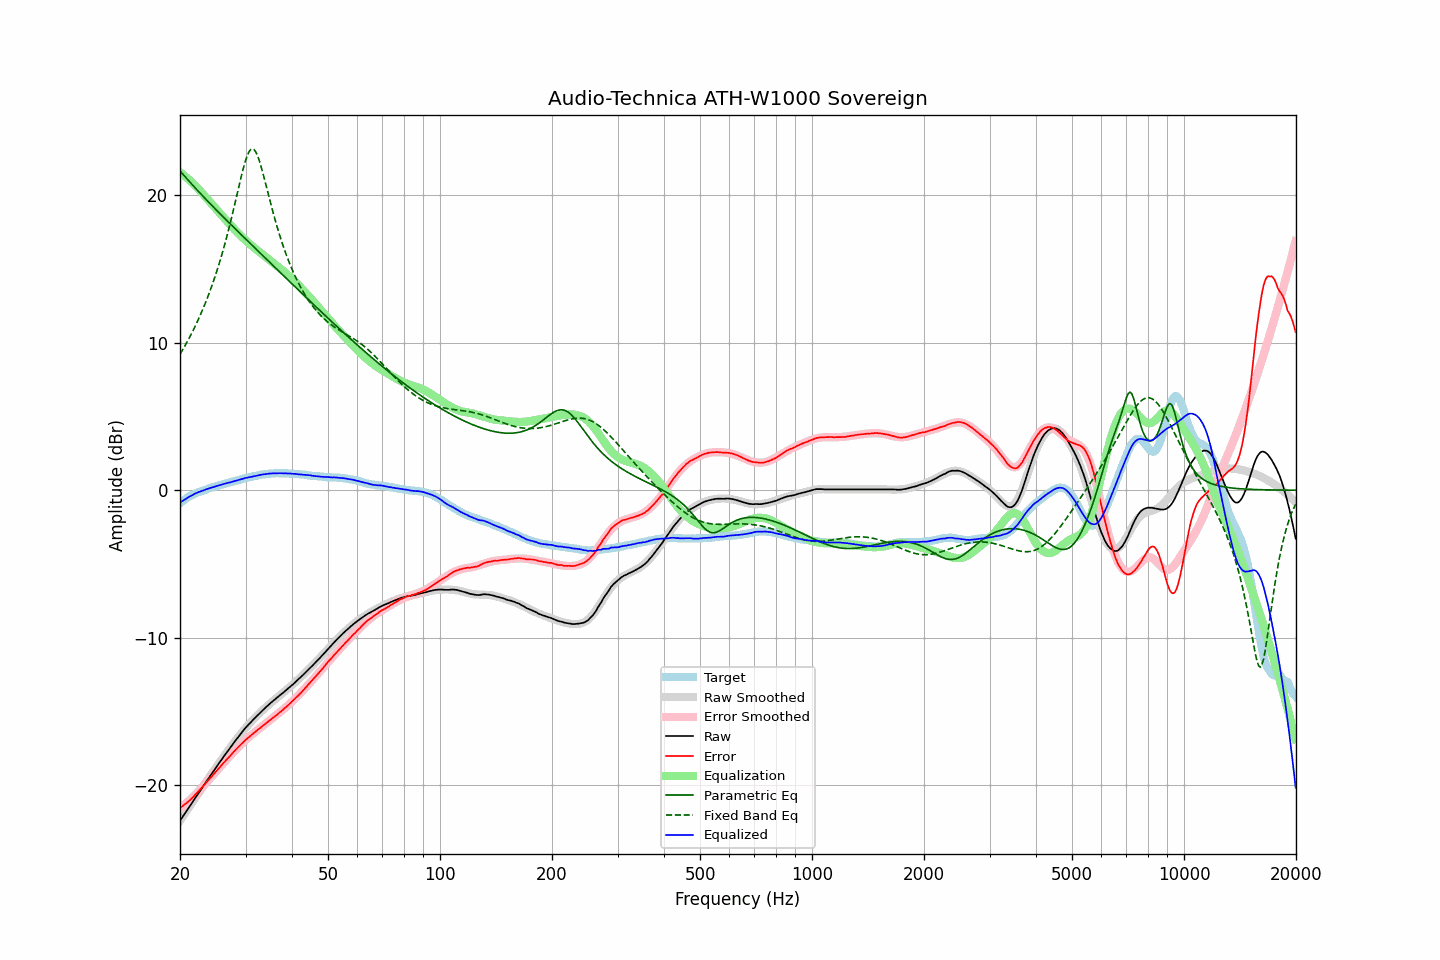

The file beside this chart, header and first rows:
frequency, raw, error, smoothed, error_smoothed, equalization, parametric_eq, fixed_band_eq, equalized_raw, equalized_smoothed, target
20.00, -22.40, -21.53, -22.41, -21.56, 21.56, 21.65, 9.22, -0.84, -0.85, -0.87
20.20, -22.24, -21.46, -22.25, -21.48, 21.48, 21.52, 9.40, -0.77, -0.77, -0.78
20.40, -22.08, -21.38, -22.08, -21.39, 21.39, 21.40, 9.58, -0.70, -0.70, -0.70
20.61, -21.93, -21.29, -21.92, -21.29, 21.29, 21.27, 9.77, -0.63, -0.63, -0.64
20.81, -21.76, -21.22, -21.76, -21.20, 21.20, 21.15, 9.97, -0.56, -0.56, -0.54
21.02, -21.59, -21.13, -21.60, -21.10, 21.10, 21.03, 10.17, -0.49, -0.49, -0.47
21.23, -21.43, -21.03, -21.43, -21.00, 21.00, 20.90, 10.37, -0.43, -0.43, -0.41
21.44, -21.27, -20.93, -21.27, -20.90, 20.90, 20.78, 10.58, -0.37, -0.37, -0.35
21.66, -21.12, -20.82, -21.11, -20.80, 20.80, 20.66, 10.80, -0.32, -0.31, -0.30
21.87, -20.94, -20.70, -20.95, -20.69, 20.69, 20.54, 11.02, -0.25, -0.26, -0.25
22.09, -20.78, -20.59, -20.79, -20.58, 20.58, 20.43, 11.25, -0.20, -0.20, -0.20
22.31, -20.62, -20.47, -20.62, -20.47, 20.47, 20.31, 11.48, -0.15, -0.15, -0.15
22.54, -20.47, -20.36, -20.46, -20.35, 20.35, 20.19, 11.72, -0.11, -0.11, -0.11
22.76, -20.30, -20.23, -20.30, -20.23, 20.23, 20.08, 11.97, -0.07, -0.07, -0.07
22.99, -20.15, -20.10, -20.14, -20.11, 20.11, 19.96, 12.22, -0.03, -0.03, -0.04
23.22, -19.99, -19.98, -19.98, -19.99, 19.99, 19.85, 12.48, 0.00, 0.01, -0.00
23.45, -19.81, -19.85, -19.82, -19.86, 19.86, 19.73, 12.75, 0.05, 0.05, 0.04
23.69, -19.66, -19.73, -19.66, -19.74, 19.74, 19.62, 13.03, 0.08, 0.08, 0.08
23.92, -19.49, -19.61, -19.50, -19.62, 19.62, 19.51, 13.31, 0.12, 0.12, 0.12
24.16, -19.33, -19.50, -19.34, -19.49, 19.49, 19.39, 13.61, 0.16, 0.15, 0.17
24.40, -19.17, -19.37, -19.18, -19.37, 19.37, 19.28, 13.91, 0.19, 0.19, 0.19
24.65, -19.03, -19.25, -19.02, -19.24, 19.24, 19.17, 14.22, 0.22, 0.22, 0.22
24.89, -18.86, -19.12, -18.86, -19.12, 19.12, 19.06, 14.55, 0.26, 0.26, 0.25
25.14, -18.70, -18.99, -18.71, -18.99, 18.99, 18.95, 14.88, 0.29, 0.29, 0.29
25.39, -18.55, -18.87, -18.55, -18.87, 18.87, 18.84, 15.23, 0.32, 0.32, 0.32
25.65, -18.40, -18.75, -18.40, -18.75, 18.75, 18.73, 15.59, 0.35, 0.35, 0.36
25.91, -18.25, -18.63, -18.24, -18.63, 18.63, 18.62, 15.96, 0.38, 0.39, 0.38
26.16, -18.08, -18.49, -18.09, -18.51, 18.51, 18.51, 16.34, 0.42, 0.42, 0.41
26.43, -17.94, -18.38, -17.94, -18.38, 18.38, 18.40, 16.73, 0.45, 0.45, 0.45
26.69, -17.78, -18.26, -17.79, -18.26, 18.26, 18.30, 17.14, 0.48, 0.47, 0.47
26.96, -17.64, -18.14, -17.64, -18.14, 18.14, 18.19, 17.56, 0.50, 0.50, 0.50
27.23, -17.50, -18.04, -17.49, -18.02, 18.02, 18.08, 17.99, 0.52, 0.53, 0.54
27.50, -17.35, -17.92, -17.34, -17.90, 17.90, 17.97, 18.43, 0.56, 0.56, 0.57
27.77, -17.19, -17.78, -17.19, -17.79, 17.79, 17.87, 18.89, 0.59, 0.59, 0.59
28.05, -17.04, -17.67, -17.05, -17.67, 17.67, 17.76, 19.35, 0.63, 0.62, 0.63
28.33, -16.90, -17.55, -16.90, -17.55, 17.55, 17.65, 19.82, 0.65, 0.65, 0.65
28.62, -16.77, -17.44, -16.76, -17.44, 17.44, 17.54, 20.29, 0.68, 0.68, 0.67
28.90, -16.62, -17.34, -16.62, -17.33, 17.33, 17.44, 20.76, 0.71, 0.71, 0.71
29.19, -16.48, -17.21, -16.49, -17.23, 17.23, 17.33, 21.22, 0.74, 0.74, 0.73
29.48, -16.34, -17.12, -16.35, -17.12, 17.12, 17.23, 21.66, 0.78, 0.77, 0.78
29.78, -16.21, -17.00, -16.22, -17.02, 17.02, 17.12, 22.06, 0.81, 0.80, 0.80
30.08, -16.08, -16.90, -16.09, -16.92, 16.92, 17.01, 22.43, 0.84, 0.82, 0.82
30.38, -15.97, -16.82, -15.97, -16.82, 16.82, 16.91, 22.73, 0.85, 0.85, 0.85
30.68, -15.84, -16.73, -15.85, -16.72, 16.72, 16.80, 22.95, 0.88, 0.88, 0.88
30.99, -15.74, -16.63, -15.73, -16.63, 16.63, 16.70, 23.10, 0.90, 0.90, 0.90
31.30, -15.62, -16.54, -15.61, -16.54, 16.54, 16.59, 23.14, 0.92, 0.93, 0.93
31.61, -15.50, -16.46, -15.50, -16.45, 16.45, 16.48, 23.10, 0.95, 0.95, 0.95
31.93, -15.40, -16.37, -15.39, -16.36, 16.36, 16.38, 22.96, 0.97, 0.97, 0.97
32.24, -15.28, -16.27, -15.28, -16.27, 16.27, 16.27, 22.73, 0.99, 1.00, 0.99
32.57, -15.18, -16.19, -15.17, -16.19, 16.19, 16.17, 22.45, 1.01, 1.02, 1.01
32.89, -15.06, -16.11, -15.06, -16.10, 16.10, 16.06, 22.10, 1.04, 1.04, 1.04
33.22, -14.95, -16.01, -14.96, -16.02, 16.02, 15.96, 21.72, 1.06, 1.06, 1.06
33.55, -14.85, -15.93, -14.86, -15.93, 15.93, 15.85, 21.32, 1.08, 1.07, 1.08
33.89, -14.75, -15.84, -14.76, -15.84, 15.84, 15.74, 20.89, 1.09, 1.09, 1.08
34.23, -14.66, -15.76, -14.66, -15.76, 15.76, 15.64, 20.46, 1.10, 1.10, 1.11
34.57, -14.55, -15.67, -14.56, -15.67, 15.67, 15.53, 20.03, 1.12, 1.11, 1.12
34.92, -14.46, -15.58, -14.46, -15.59, 15.59, 15.43, 19.61, 1.13, 1.12, 1.12
35.27, -14.37, -15.50, -14.37, -15.50, 15.50, 15.32, 19.19, 1.14, 1.13, 1.14
35.62, -14.28, -15.41, -14.28, -15.42, 15.42, 15.22, 18.78, 1.14, 1.14, 1.13
35.97, -14.19, -15.33, -14.19, -15.33, 15.33, 15.11, 18.39, 1.14, 1.15, 1.14
... 635 more rows
